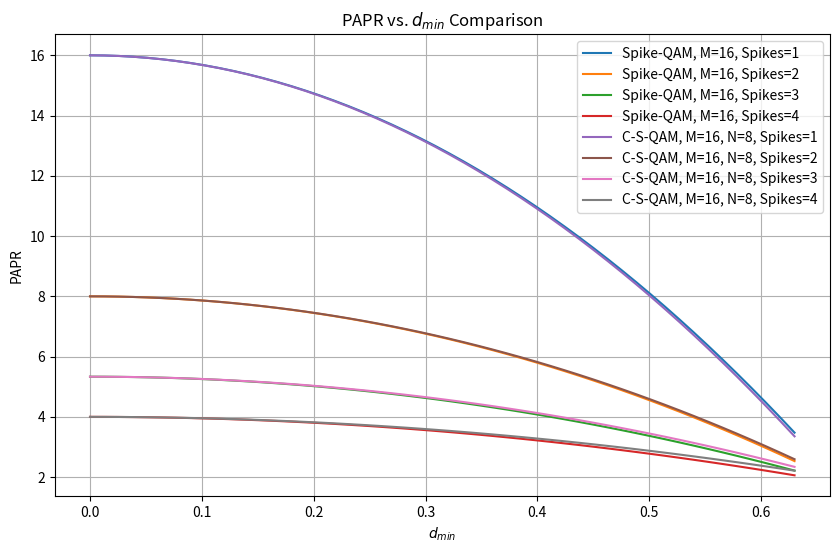

Write Python code to recreate this figure.
import numpy as np
import matplotlib.pyplot as plt


def generate_c_s_qam_distances(dmin, M, N,E_avg,number_of_spikes):
    # Number of symbols per circle
    n = M // N
    
    # Initialize radii list with R1
       # Initialize radii list with R1
    radii = np.zeros(N)
  
    R1 = dmin / (2 * np.sin(np.pi / n))
    radii[0] = R1
    if N > 1:
        radii[1] = np.sqrt(dmin**2 + R1**2 - 2 * R1 * R1 * np.cos(2 * np.pi / n))
        #radii[1] = np.sqrt(dmin**2 + R1**2 - 2 * dmin * R1 * np.cos(np.radians(105)))
    for i in range(2, N):
        R_prev = radii[i-1]
        R_prev_2 = radii[i-2]
        angle_diff = 2 * np.pi / n

        # Calculate radius to maintain dmin with the previous level
        R_next_from_prev = np.sqrt(dmin**2 + R_prev**2 - 2 * R_prev * R_prev * np.cos(angle_diff))

        # Calculate radius to maintain dmin with level i-2, taking into account possible angular offset
        angle_offset = (np.pi / n) * ((i % 2) * 2 - (i % 2))
        R_next_from_prev_2 = np.sqrt(dmin**2 + R_prev_2**2 - 2 * R_prev_2 * R_prev_2 * np.cos(2 * angle_diff + angle_offset))

        radii[i] = max(R_next_from_prev, R_next_from_prev_2)
    sum_R_sqr = sum(r**2 * n for r in radii[:-1]) + radii[-1]**2 * (n - number_of_spikes)
    remaining_energy = M * E_avg - sum_R_sqr  # This is the energy budget for the spikes

    # Calculate the spike distance based on remaining energy
    if remaining_energy <= 0:
        raise ValueError("Energy for spikes is not available, try adjusting parameters.")
    
    total_radius_sqr_for_spikes = remaining_energy / number_of_spikes 
    # The spike distance is the additional radius needed beyond the outermost radius
    spike_distance = np.sqrt(total_radius_sqr_for_spikes) 
 
    
    return radii, spike_distance


def place_c_s_qam_symbols(R, M, N,spike_distance,spike_number):
    n = M // N  # Symbols per circle
    symbols = []
    additional_spike_distance = spike_distance - R[-1]
    for i, r in enumerate(R[:-1]):
        # Determine if symbols on this circle should be on the axes
        on_axes = (i + 1) % 2 == 0

        # Starting angle: Align with axes for even circles, offset for odd
        start_angle = 0 if on_axes else np.pi / n

        for j in range(n):
            angle = start_angle + j * 2 * np.pi / n
            symbol = np.array([r * np.cos(angle), r * np.sin(angle)])
            symbols.append(symbol)

        # Place non-spike symbols on the outermost circle
    r = R[-1]  # Radius for the outermost circle
    for j in range(n - spike_number):
        angle = j * 2 * np.pi / n
        symbol = np.array([r * np.cos(angle), r * np.sin(angle)])
        symbols.append(symbol)
    
    # Place spike symbols
    # Starting angle for spikes can be offset from the last non-spike symbol
    start_angle = (n - spike_number) * 2 * np.pi / n
    for j in range(spike_number):
        angle = start_angle + j * 2 * np.pi / n
        # Spike distance is the total radius from the origin to the spike
        symbol = np.array([spike_distance * np.cos(angle), spike_distance * np.sin(angle)])
        symbols.append(symbol)

    return symbols





def generate_spike_qam(base_size, num_spikes, d_min, E_avg):
    # Calculate the number of points per side for the square QAM
    side_length = int(np.sqrt(base_size))
    
    # Determine the step size based on d_min
    step_size = d_min / np.sqrt(2)  # diagonal distance
    
    # Generate the base square QAM constellation points
    x_coords = np.linspace(-step_size * (side_length // 2), step_size * (side_length // 2), side_length)
    y_coords = np.linspace(-step_size * (side_length // 2), step_size * (side_length // 2), side_length)
    xx, yy = np.meshgrid(x_coords, y_coords)
    base_qam_points = xx.flatten() + 1j * yy.flatten()
    
    # Calculate the half-diagonal (distance to a corner point)
    half_diagonal = np.sqrt((max(x_coords) ** 2) + (max(y_coords) ** 2))

    # Calculate the sum of squared distances of the points from the origin,
    # excluding the energy contribution from the corner points that will become spikes
    sum_f_distances = np.sum(np.abs(base_qam_points) ** 2) - min(num_spikes,4) * (half_diagonal ** 2)


    # Calculate the total energy budget based on E_avg and base_size
    total_energy_budget = base_size * E_avg

    # Remaining energy for spikes
    remaining_energy_for_spikes = total_energy_budget - sum_f_distances

    if remaining_energy_for_spikes <= 0:
        raise ValueError("Not enough energy budget for spikes, increase E_avg or reduce base_size")

    # Calculate the spike distance
    spike_energy_per_spike = remaining_energy_for_spikes / min(num_spikes, 4)  # Energy per spike
    spike_distance = np.sqrt(spike_energy_per_spike)  # Distance from the origin for each spike

    # Determine the positions for the corner points to be replaced by spikes
    corner_indices = [
        0,  # Bottom-left
        side_length - 1,  # Bottom-right
        len(base_qam_points) - side_length,  # Top-left
        len(base_qam_points) - 1  # Top-right
    ]
    

    # Replace the corner points with spikes, ensuring they maintain the minimum distance d_min
    for i in range(min(num_spikes, 4)):  # Ensure we do not exceed the four corners
        index = corner_indices[i]
        # Move the corner point outwards by spike_distance to create the spike
        angle = np.angle(base_qam_points[index])
        base_qam_points[index] += np.exp(1j * angle) * spike_distance

    return base_qam_points,spike_distance


def calculate_papr_spike_qam(base_size, num_spikes, d_min, E_avg):
    qam_points,spike_distance1= generate_spike_qam(base_size, num_spikes, d_min, E_avg)
    # Calculate PAPR: max power / average power
    papr = spike_distance1 ** 2 / E_avg
    return papr

def calculate_papr_cs_qam(d_min, M, N, E_avg, num_spikes):
    # Use generate_c_s_qam_distances to get radii and spike distance
    R, spike_distance = generate_c_s_qam_distances(d_min, M, N, E_avg, num_spikes)
    # The PAPR is the power of the spike / average power
    papr = spike_distance ** 2 / E_avg
    return papr

def plot_papr_dmin_comparison():
    d_min_values = np.linspace(0, 0.63, 50)
    
 
    papr_spike_qam1 = [calculate_papr_spike_qam(16, 1, d_min, 1) for d_min in d_min_values]
    papr_spike_qam2 = [calculate_papr_spike_qam(16, 2, d_min, 1) for d_min in d_min_values]
    papr_spike_qam3 = [calculate_papr_spike_qam(16, 3, d_min, 1) for d_min in d_min_values]
    papr_spike_qam4 = [calculate_papr_spike_qam(16, 4, d_min, 1) for d_min in d_min_values]

    papr_cs_qam_i1 = [calculate_papr_cs_qam(d_min, 16, 4, 1, 1) for d_min in d_min_values]
    papr_cs_qam_i2 = [calculate_papr_cs_qam(d_min, 16, 4, 1, 2) for d_min in d_min_values]
    papr_cs_qam_i3 = [calculate_papr_cs_qam(d_min, 16, 4, 1, 3) for d_min in d_min_values]
    papr_cs_qam_i4 = [calculate_papr_cs_qam(d_min, 16, 4, 1, 4) for d_min in d_min_values]

 
    plt.figure(figsize=(10, 6))
    plt.plot(d_min_values, papr_spike_qam1, label='Spike-QAM, M=16, Spikes=1')
    plt.plot(d_min_values, papr_spike_qam2, label='Spike-QAM, M=16, Spikes=2')
    plt.plot(d_min_values, papr_spike_qam3, label='Spike-QAM, M=16, Spikes=3')
    plt.plot(d_min_values, papr_spike_qam4, label='Spike-QAM, M=16, Spikes=4')
    plt.plot(d_min_values, papr_cs_qam_i1, label='C-S-QAM, M=16, N=8, Spikes=1')
    plt.plot(d_min_values, papr_cs_qam_i2, label='C-S-QAM, M=16, N=8, Spikes=2')
    plt.plot(d_min_values, papr_cs_qam_i3, label='C-S-QAM, M=16, N=8, Spikes=3')
    plt.plot(d_min_values, papr_cs_qam_i4, label='C-S-QAM, M=16, N=8, Spikes=4')

    
   
   


    plt.xlabel('$d_{min}$')
    plt.ylabel('PAPR')
    plt.title('PAPR vs. $d_{min}$ Comparison')
    plt.legend()
    plt.grid(True)
    plt.show()

# Call the function to plot the comparison
plot_papr_dmin_comparison()